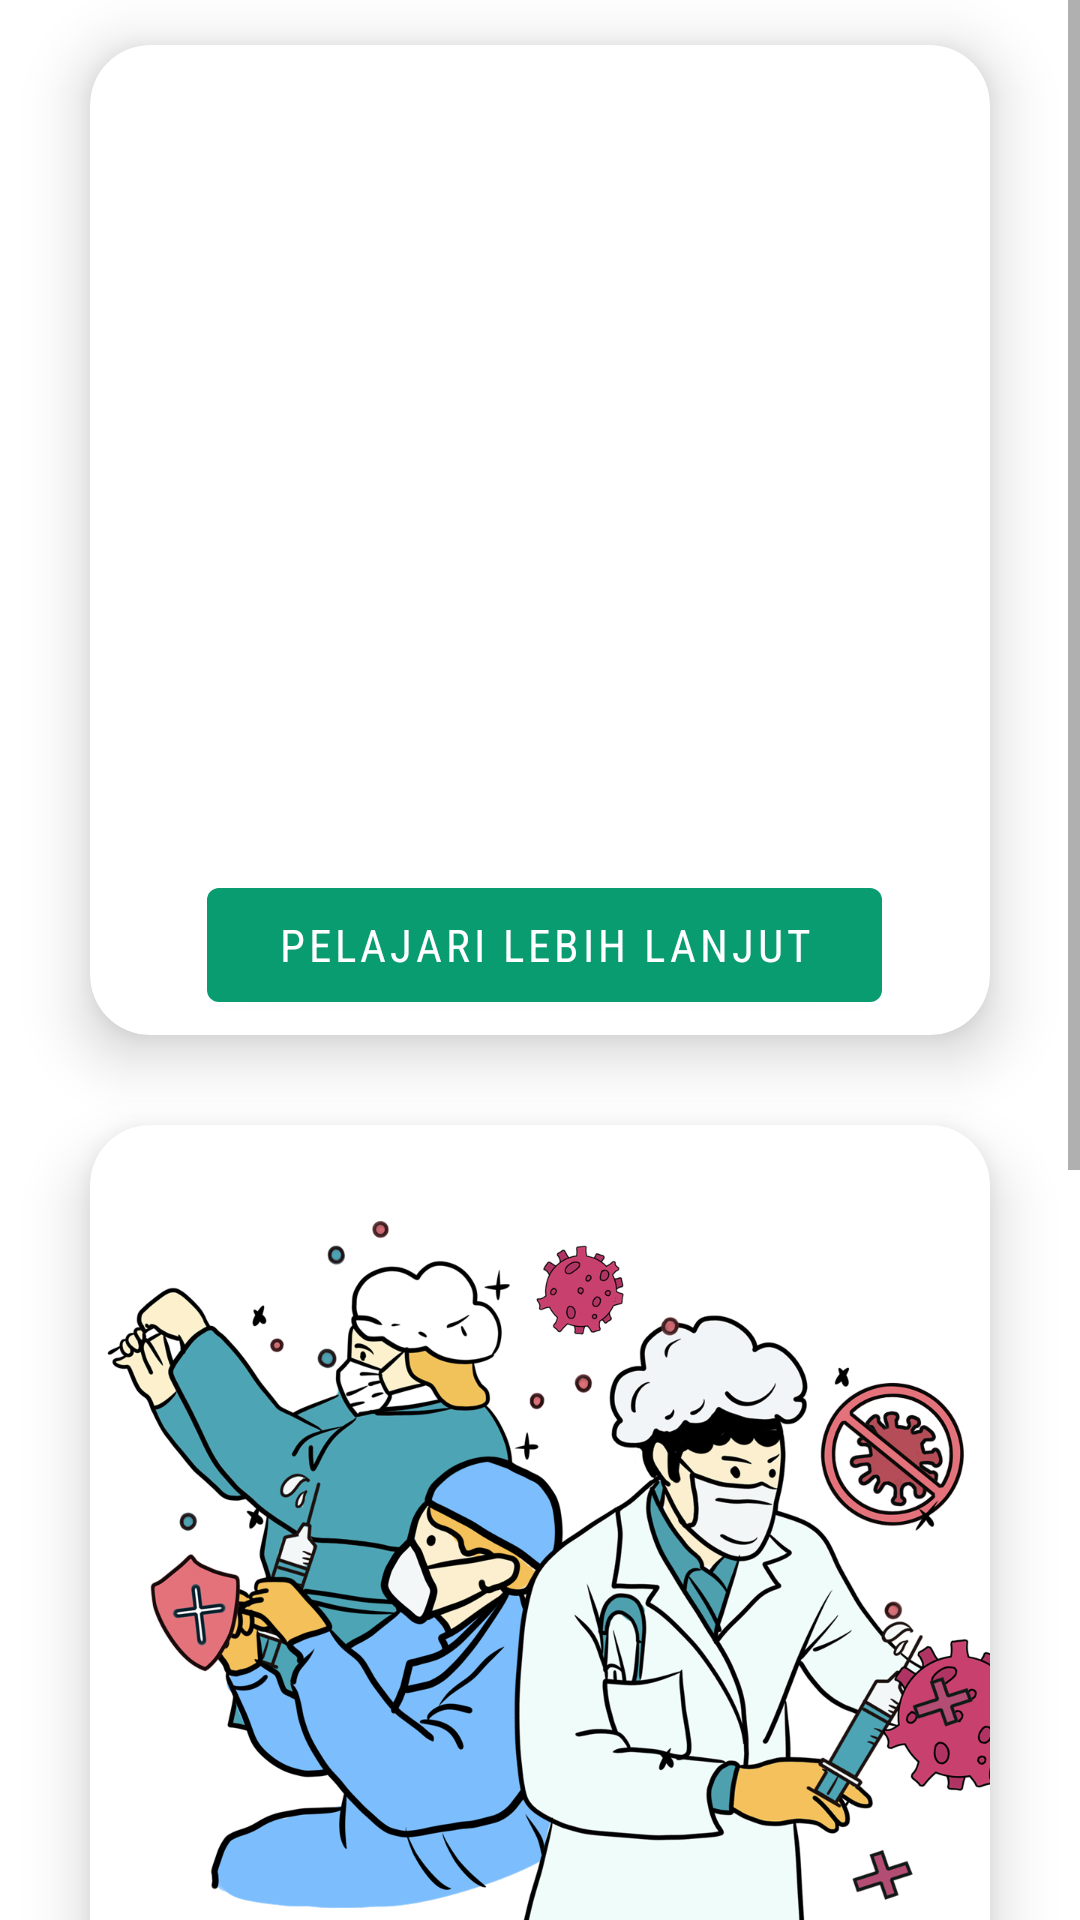

Here is an Android app screen rendered from its layout file. Give the layout XML and the strings, colors and styles it references.
<!-- AndroidManifest.xml: application theme Theme.VaksinApplication -->
<!-- res/layout/fragment_home.xml -->
<?xml version="1.0" encoding="utf-8"?>
<ScrollView
    xmlns:android="http://schemas.android.com/apk/res/android"
    xmlns:app="http://schemas.android.com/apk/res-auto"
    xmlns:tools="http://schemas.android.com/tools"
    android:layout_width="match_parent"
    android:layout_height="match_parent"
    tools:context=".ui.home.HomeFragment">

    <RelativeLayout
        android:layout_width="match_parent"
        android:layout_height="match_parent">

        <androidx.cardview.widget.CardView
            android:id="@+id/cardView"
            android:layout_width="300dp"
            android:layout_centerHorizontal="true"
            android:layout_height="330dp"
            android:layout_margin="15dp"
            android:layout_marginTop="100dp"
            app:cardCornerRadius="20dp"
            app:cardElevation="12dp"
            app:cardBackgroundColor="?attr/bgColor"
            app:layout_constraintBottom_toBottomOf="parent"
            app:layout_constraintEnd_toEndOf="parent"
            app:layout_constraintStart_toStartOf="parent">

            <ImageView
                android:id="@+id/image1"
                android:layout_width="300dp"
                android:layout_height="300dp"
                android:layout_centerHorizontal="true"
                android:src="@drawable/vaksin" />

            <Button
                android:id="@+id/menu_lanjut"
                android:layout_width="225dp"
                android:layout_height="50dp"
                android:layout_marginLeft="39dp"
                android:layout_marginTop="275dp"
                android:fontFamily="sans-serif-condensed"
                android:text="pelajari lebih lanjut"
                android:textColor="@android:color/white"
                android:textSize="15sp" />
        </androidx.cardview.widget.CardView>

        <androidx.cardview.widget.CardView
            android:id="@+id/cardView1"
            android:layout_width="300dp"
            android:layout_centerHorizontal="true"
            android:layout_height="330dp"
            android:layout_margin="15dp"
            android:layout_marginTop="100dp"
            android:layout_below="@id/cardView"
            app:cardCornerRadius="20dp"
            app:cardElevation="12dp"
            app:cardBackgroundColor="?attr/bgColor"
            app:layout_constraintBottom_toBottomOf="parent"
            app:layout_constraintEnd_toEndOf="parent"
            app:layout_constraintStart_toStartOf="parent">

        <ImageView
            android:id="@+id/image2"
            android:layout_width="300dp"
            android:layout_height="300dp"
            android:layout_centerHorizontal="true"
            android:src="@drawable/vaksin2"/>

            <Button
                android:id="@+id/menu_regis"
                android:layout_width="245dp"
                android:layout_height="50dp"
                android:layout_marginLeft="27dp"
                android:layout_marginTop="275dp"
                android:fontFamily="sans-serif-condensed"
                android:text="daftar vaksin sekarang"
                android:textColor="@android:color/white"
                android:textSize="15sp" />
        </androidx.cardview.widget.CardView>

        <androidx.cardview.widget.CardView
            android:id="@+id/cardView2"
            android:layout_width="300dp"
            android:layout_centerHorizontal="true"
            android:layout_height="300dp"
            android:layout_margin="15dp"
            android:layout_marginTop="100dp"
            android:layout_below="@id/cardView1"
            app:cardCornerRadius="20dp"
            app:cardElevation="12dp"
            app:cardBackgroundColor="?attr/bgColor"
            app:layout_constraintBottom_toBottomOf="parent"
            app:layout_constraintEnd_toEndOf="parent"
            app:layout_constraintStart_toStartOf="parent">

        <ImageView
            android:id="@+id/image3"
            android:layout_width="300dp"
            android:layout_height="300dp"
            android:layout_centerHorizontal="true"
            android:src="@drawable/vaksin3"/>

            <Button
                android:id="@+id/menu_peta"
                android:layout_width="245dp"
                android:layout_height="50dp"
                android:layout_marginLeft="27dp"
                android:layout_marginTop="250dp"
                android:fontFamily="sans-serif-condensed"
                android:text="daftar vaksin sekarang"
                android:textColor="@android:color/white"
                android:textSize="15sp" />
        </androidx.cardview.widget.CardView>

    </RelativeLayout>

</ScrollView>
<!-- resources referenced by this layout -->
<resources>
  <!-- drawable vaksin2: png bitmap (drawable, 507402 bytes) -->
  <!-- drawable vaksin3: jpg bitmap (drawable, 15433 bytes) -->
  <style name="Theme.VaksinApplication" parent="Theme.MaterialComponents.DayNight.DarkActionBar">
          
          <item name="colorPrimary">@color/green_500</item>
          <item name="colorPrimaryVariant">@color/green_700</item>
          <item name="colorOnPrimary">@color/white</item>
          
          <item name="colorSecondary">@color/green_200</item>
          <item name="colorSecondaryVariant">@color/green_600</item>
          <item name="colorOnSecondary">@color/black</item>
          
          <item name="android:statusBarColor" tools:targetApi="l">?attr/colorPrimaryVariant</item>
          
          <item name="textColor">#000000</item>
          <item name="metaTextColor">#606060</item>
          <item name="bgColor">#ffffff</item>
      </style>
  <color name="green_500">#099c70</color>
  <color name="green_700">#0c7a59</color>
  <color name="white">#FFFFFFFF</color>
  <color name="green_200">#16a57a</color>
  <color name="green_600">#189b74</color>
  <color name="black">#FF000000</color>
</resources>
